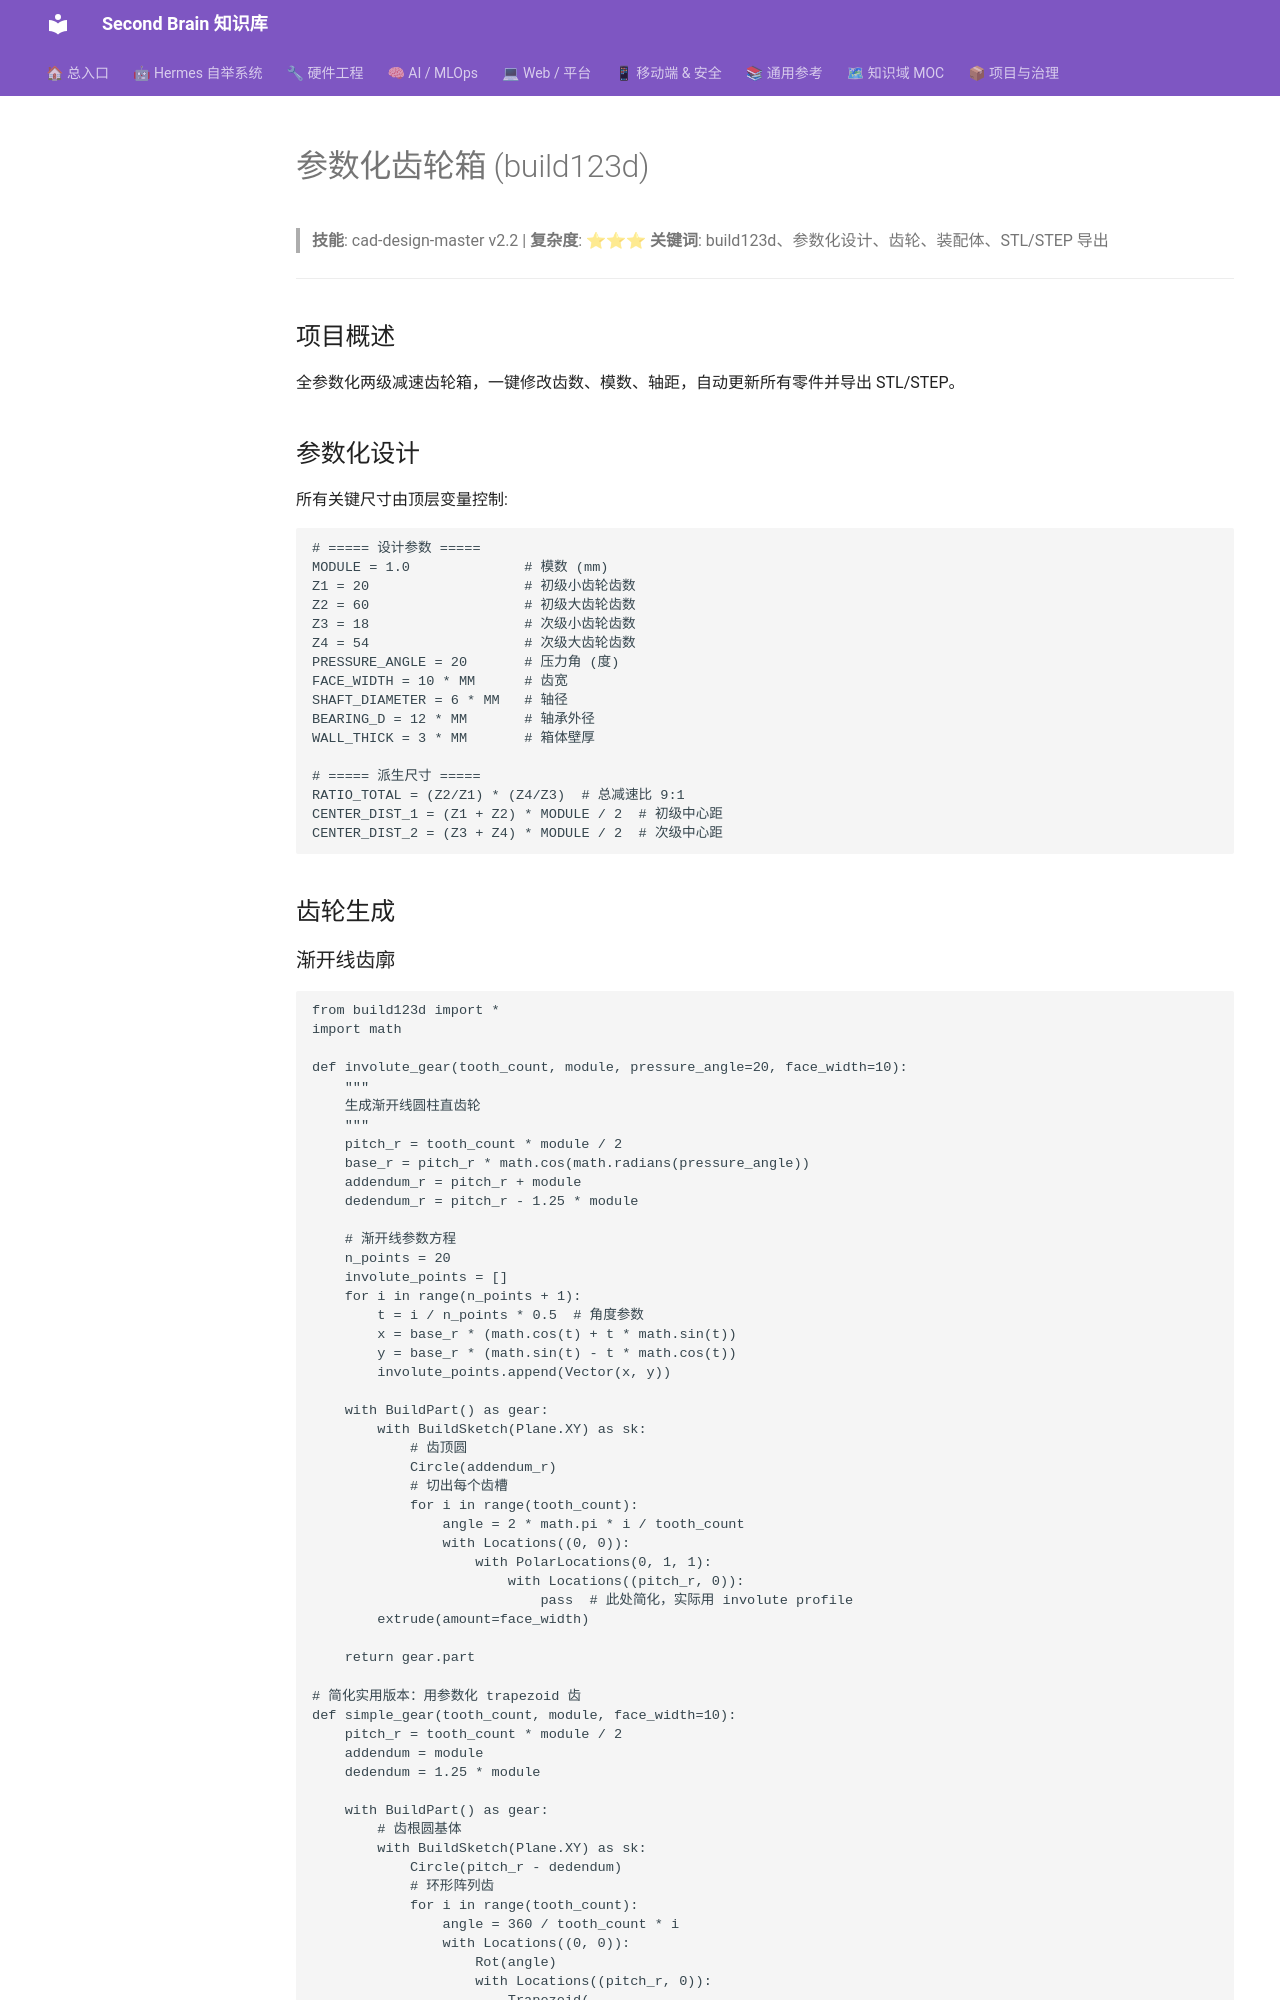

repository: mo9652962-ai/second-brain · page: kb/portfolio/parametric-gearbox/index.html · generator: mkdocs

# 参数化齿轮箱 (build123d)

> **技能**: cad-design-master v2.2 | **复杂度**: ⭐⭐⭐
> **关键词**: build123d、参数化设计、齿轮、装配体、STL/STEP 导出

---

## 项目概述

全参数化两级减速齿轮箱，一键修改齿数、模数、轴距，自动更新所有零件并导出 STL/STEP。

## 参数化设计

所有关键尺寸由顶层变量控制:

```python
# ===== 设计参数 =====
MODULE = 1.0              # 模数 (mm)
Z1 = 20                   # 初级小齿轮齿数
Z2 = 60                   # 初级大齿轮齿数
Z3 = 18                   # 次级小齿轮齿数
Z4 = 54                   # 次级大齿轮齿数
PRESSURE_ANGLE = 20       # 压力角 (度)
FACE_WIDTH = 10 * MM      # 齿宽
SHAFT_DIAMETER = 6 * MM   # 轴径
BEARING_D = 12 * MM       # 轴承外径
WALL_THICK = 3 * MM       # 箱体壁厚

# ===== 派生尺寸 =====
RATIO_TOTAL = (Z2/Z1) * (Z4/Z3)  # 总减速比 9:1
CENTER_DIST_1 = (Z1 + Z2) * MODULE / 2  # 初级中心距
CENTER_DIST_2 = (Z3 + Z4) * MODULE / 2  # 次级中心距
```

## 齿轮生成
